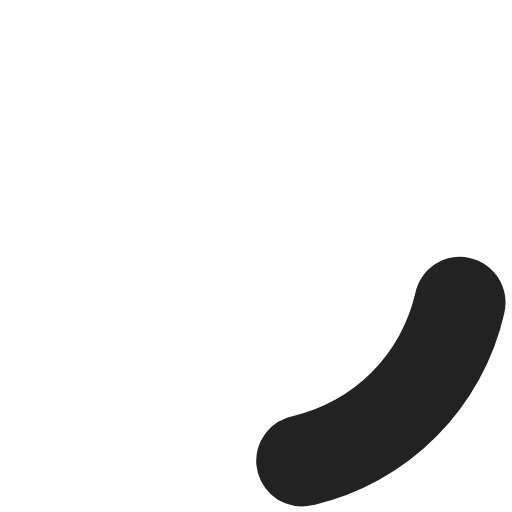
t = 0.00 s
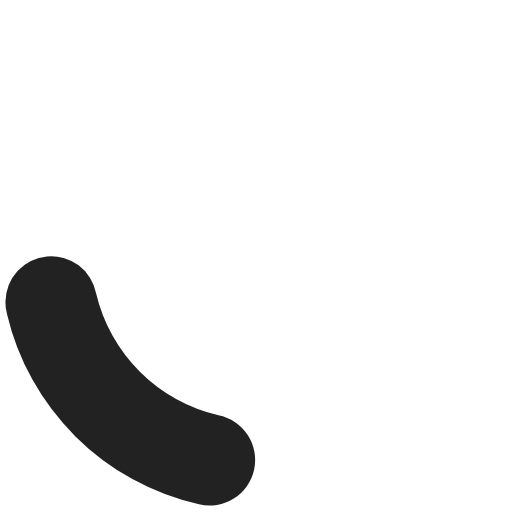
t = 0.30 s
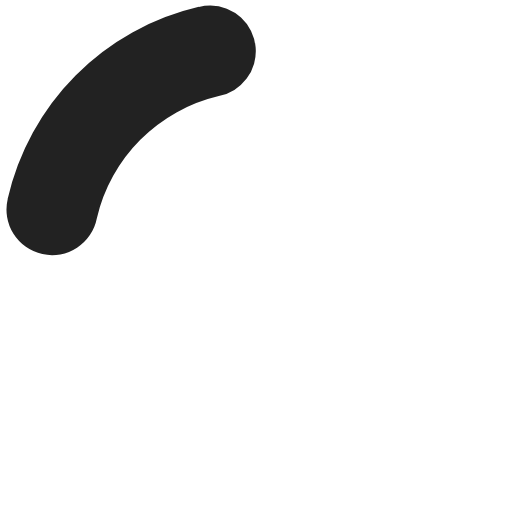
t = 0.60 s
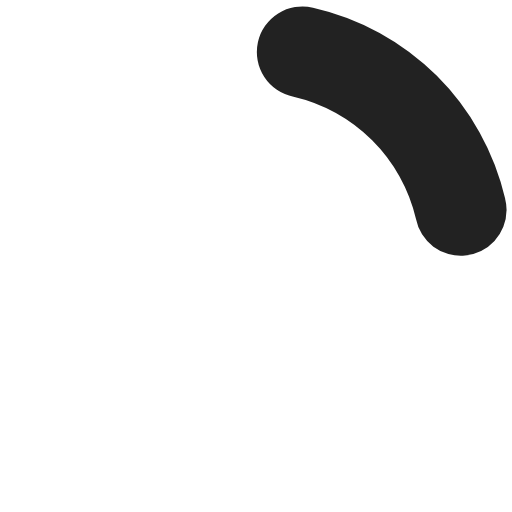
t = 0.90 s

The animated SVG that drew these frames (rendered in a browser with its animation timeline set to each time). Animation: 1 SMIL element (animateTransform=1); one cycle of 1.20 s, repeats indefinitely.

<?xml version="1.0" encoding="UTF-8" standalone="no"?>
<svg xmlns="http://www.w3.org/2000/svg" version="1" width="16" height="16" viewBox="0 0 128 128" xml:space="preserve">
  <g>
    <path d="M75.4 126.63a11.43 11.43 0 0 1-2.1-22.65 40.9 40.9 0 0 0 30.5-30.6 11.4 11.4 0 1 1 22.27 4.87h.02a63.77 63.77 0 0 1-47.8 48.05v-.02a11.38 11.38 0 0 1-2.93.37z" fill="#222" fill-opacity="1"/>
    <animateTransform attributeName="transform" type="rotate" from="0 64 64" to="360 64 64" dur="1200ms" repeatCount="indefinite"/>
  </g>
</svg>
